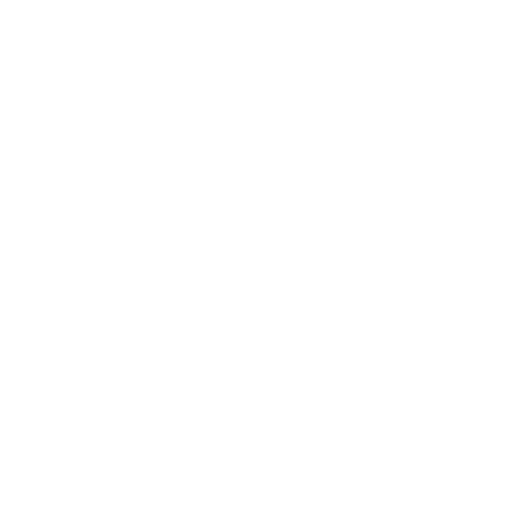
t = 0.00 s
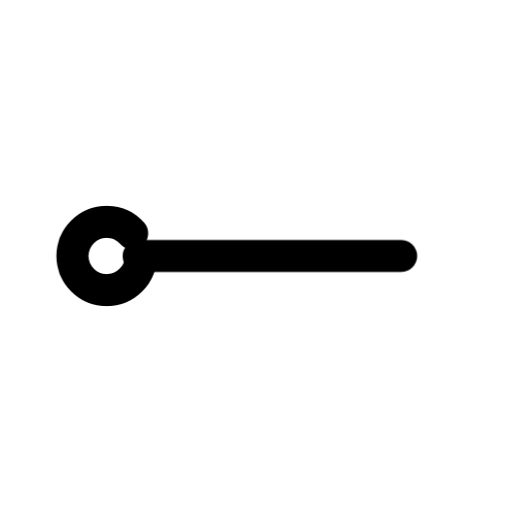
t = 0.44 s
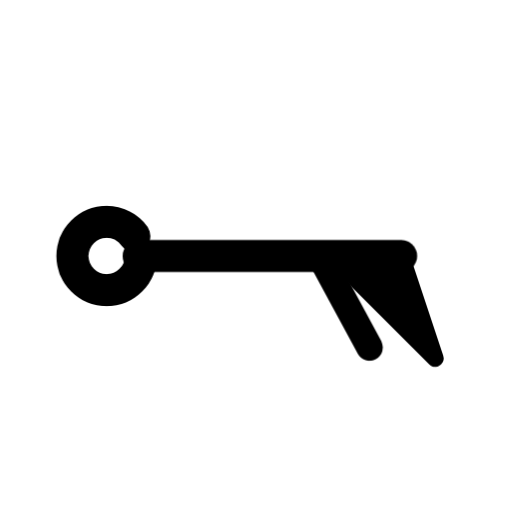
t = 0.88 s
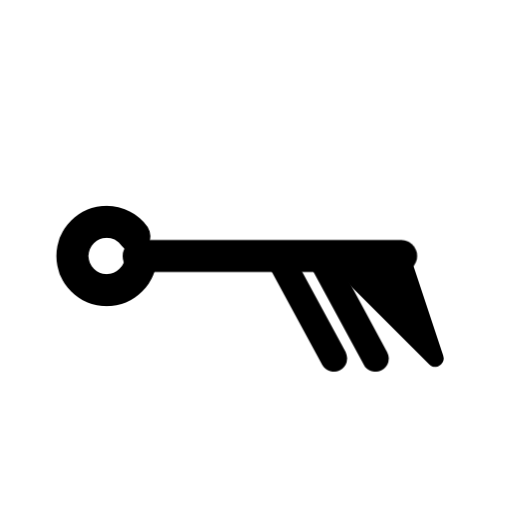
t = 1.25 s
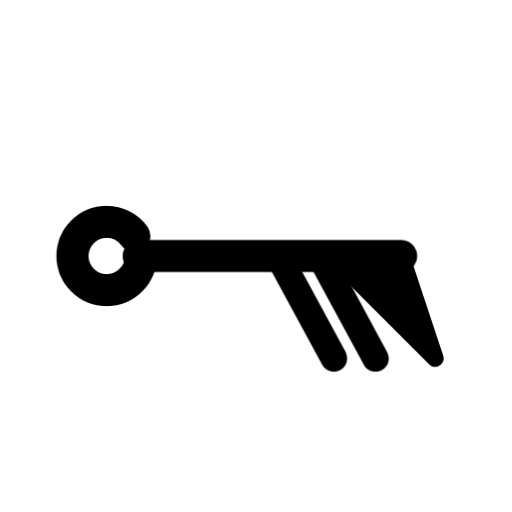
t = 1.79 s
t = 2.33 s: frame unchanged from t = 1.79 s, image omitted

The animated SVG that drew these frames (rendered in a browser with its animation timeline set to each time). Animation: 5 CSS @keyframes rules; one cycle of 2.65 s, repeats indefinitely.

<svg xmlns="http://www.w3.org/2000/svg" width="24" height="24" fill="none" stroke="currentColor" stroke-linecap="round" stroke-linejoin="round" stroke-width="2" viewBox="0 0 24 24">
    <!-- Generated by scripts/icon-expansion/generate.mjs -->
    <!-- Motion: trace each stroke from its own origin, accumulate the drawing, then hold before restarting. -->
    <style>
        @media (prefers-reduced-motion: no-preference) {
            @keyframes ira-stroke-wind-barb-e-70kt-0 { 0% { stroke-dashoffset: 1; opacity: 0; } 0.4% { opacity: 1; } 9.4%, 88% { stroke-dashoffset: 0; opacity: 1; } 100% { stroke-dashoffset: 0; opacity: 0; } }
            [data-ira-stroke-reveal="wind-barb-e-70kt"] [data-ira-line="0"] { stroke-dasharray: 1 1; animation: ira-stroke-wind-barb-e-70kt-0 2.65s cubic-bezier(.25,.65,.35,1) infinite; }
            @keyframes ira-stroke-wind-barb-e-70kt-1 { 0%, 9.4% { stroke-dashoffset: 1; opacity: 0; } 9.8% { opacity: 1; } 18.8%, 88% { stroke-dashoffset: 0; opacity: 1; } 100% { stroke-dashoffset: 0; opacity: 0; } }
            [data-ira-stroke-reveal="wind-barb-e-70kt"] [data-ira-line="1"] { stroke-dasharray: 1 1; animation: ira-stroke-wind-barb-e-70kt-1 2.65s cubic-bezier(.25,.65,.35,1) infinite; }
            @keyframes ira-stroke-wind-barb-e-70kt-2 { 0%, 18.8% { stroke-dashoffset: 1; opacity: 0; fill-opacity: 0; } 19.2% { opacity: 1; } 27.8% { fill-opacity: 0; } 28.2%, 88% { stroke-dashoffset: 0; opacity: 1; fill-opacity: 1; } 100% { stroke-dashoffset: 0; opacity: 0; fill-opacity: 1; } }
            [data-ira-stroke-reveal="wind-barb-e-70kt"] [data-ira-line="2"] { stroke-dasharray: 1 1; animation: ira-stroke-wind-barb-e-70kt-2 2.65s cubic-bezier(.25,.65,.35,1) infinite; }
            @keyframes ira-stroke-wind-barb-e-70kt-3 { 0%, 28.2% { stroke-dashoffset: 1; opacity: 0; } 28.6% { opacity: 1; } 37.6%, 88% { stroke-dashoffset: 0; opacity: 1; } 100% { stroke-dashoffset: 0; opacity: 0; } }
            [data-ira-stroke-reveal="wind-barb-e-70kt"] [data-ira-line="3"] { stroke-dasharray: 1 1; animation: ira-stroke-wind-barb-e-70kt-3 2.65s cubic-bezier(.25,.65,.35,1) infinite; }
            @keyframes ira-stroke-wind-barb-e-70kt-4 { 0%, 37.6% { stroke-dashoffset: 1; opacity: 0; } 38% { opacity: 1; } 47%, 88% { stroke-dashoffset: 0; opacity: 1; } 100% { stroke-dashoffset: 0; opacity: 0; } }
            [data-ira-stroke-reveal="wind-barb-e-70kt"] [data-ira-line="4"] { stroke-dasharray: 1 1; animation: ira-stroke-wind-barb-e-70kt-4 2.65s cubic-bezier(.25,.65,.35,1) infinite; }
        }
    </style>
    <g data-ira-stroke-reveal="wind-barb-e-70kt"><g transform="rotate(90 12 12)"><g stroke-width="1.5"><path data-ira-line="0" pathLength="1" d="M12 5.2L12 17.5"/><path data-ira-line="1" pathLength="1" d="M12 17.4A1.6 1.6 0 1 1 12 20.599999999999998A1.6 1.6 0 1 1 12 17.4z"/></g></g><g transform="rotate(90 12 12)"><g stroke-width="1.25"><path data-ira-line="2" pathLength="1" fill="currentColor" stroke-width=".8" d="M12 5.2l4.8 -1.6 -4.8 4.8z"/><path data-ira-line="3" pathLength="1" d="M12 9L16.8 6.4"/><path data-ira-line="4" pathLength="1" d="M12 10.95L16.8 8.35"/></g></g></g>
</svg>
